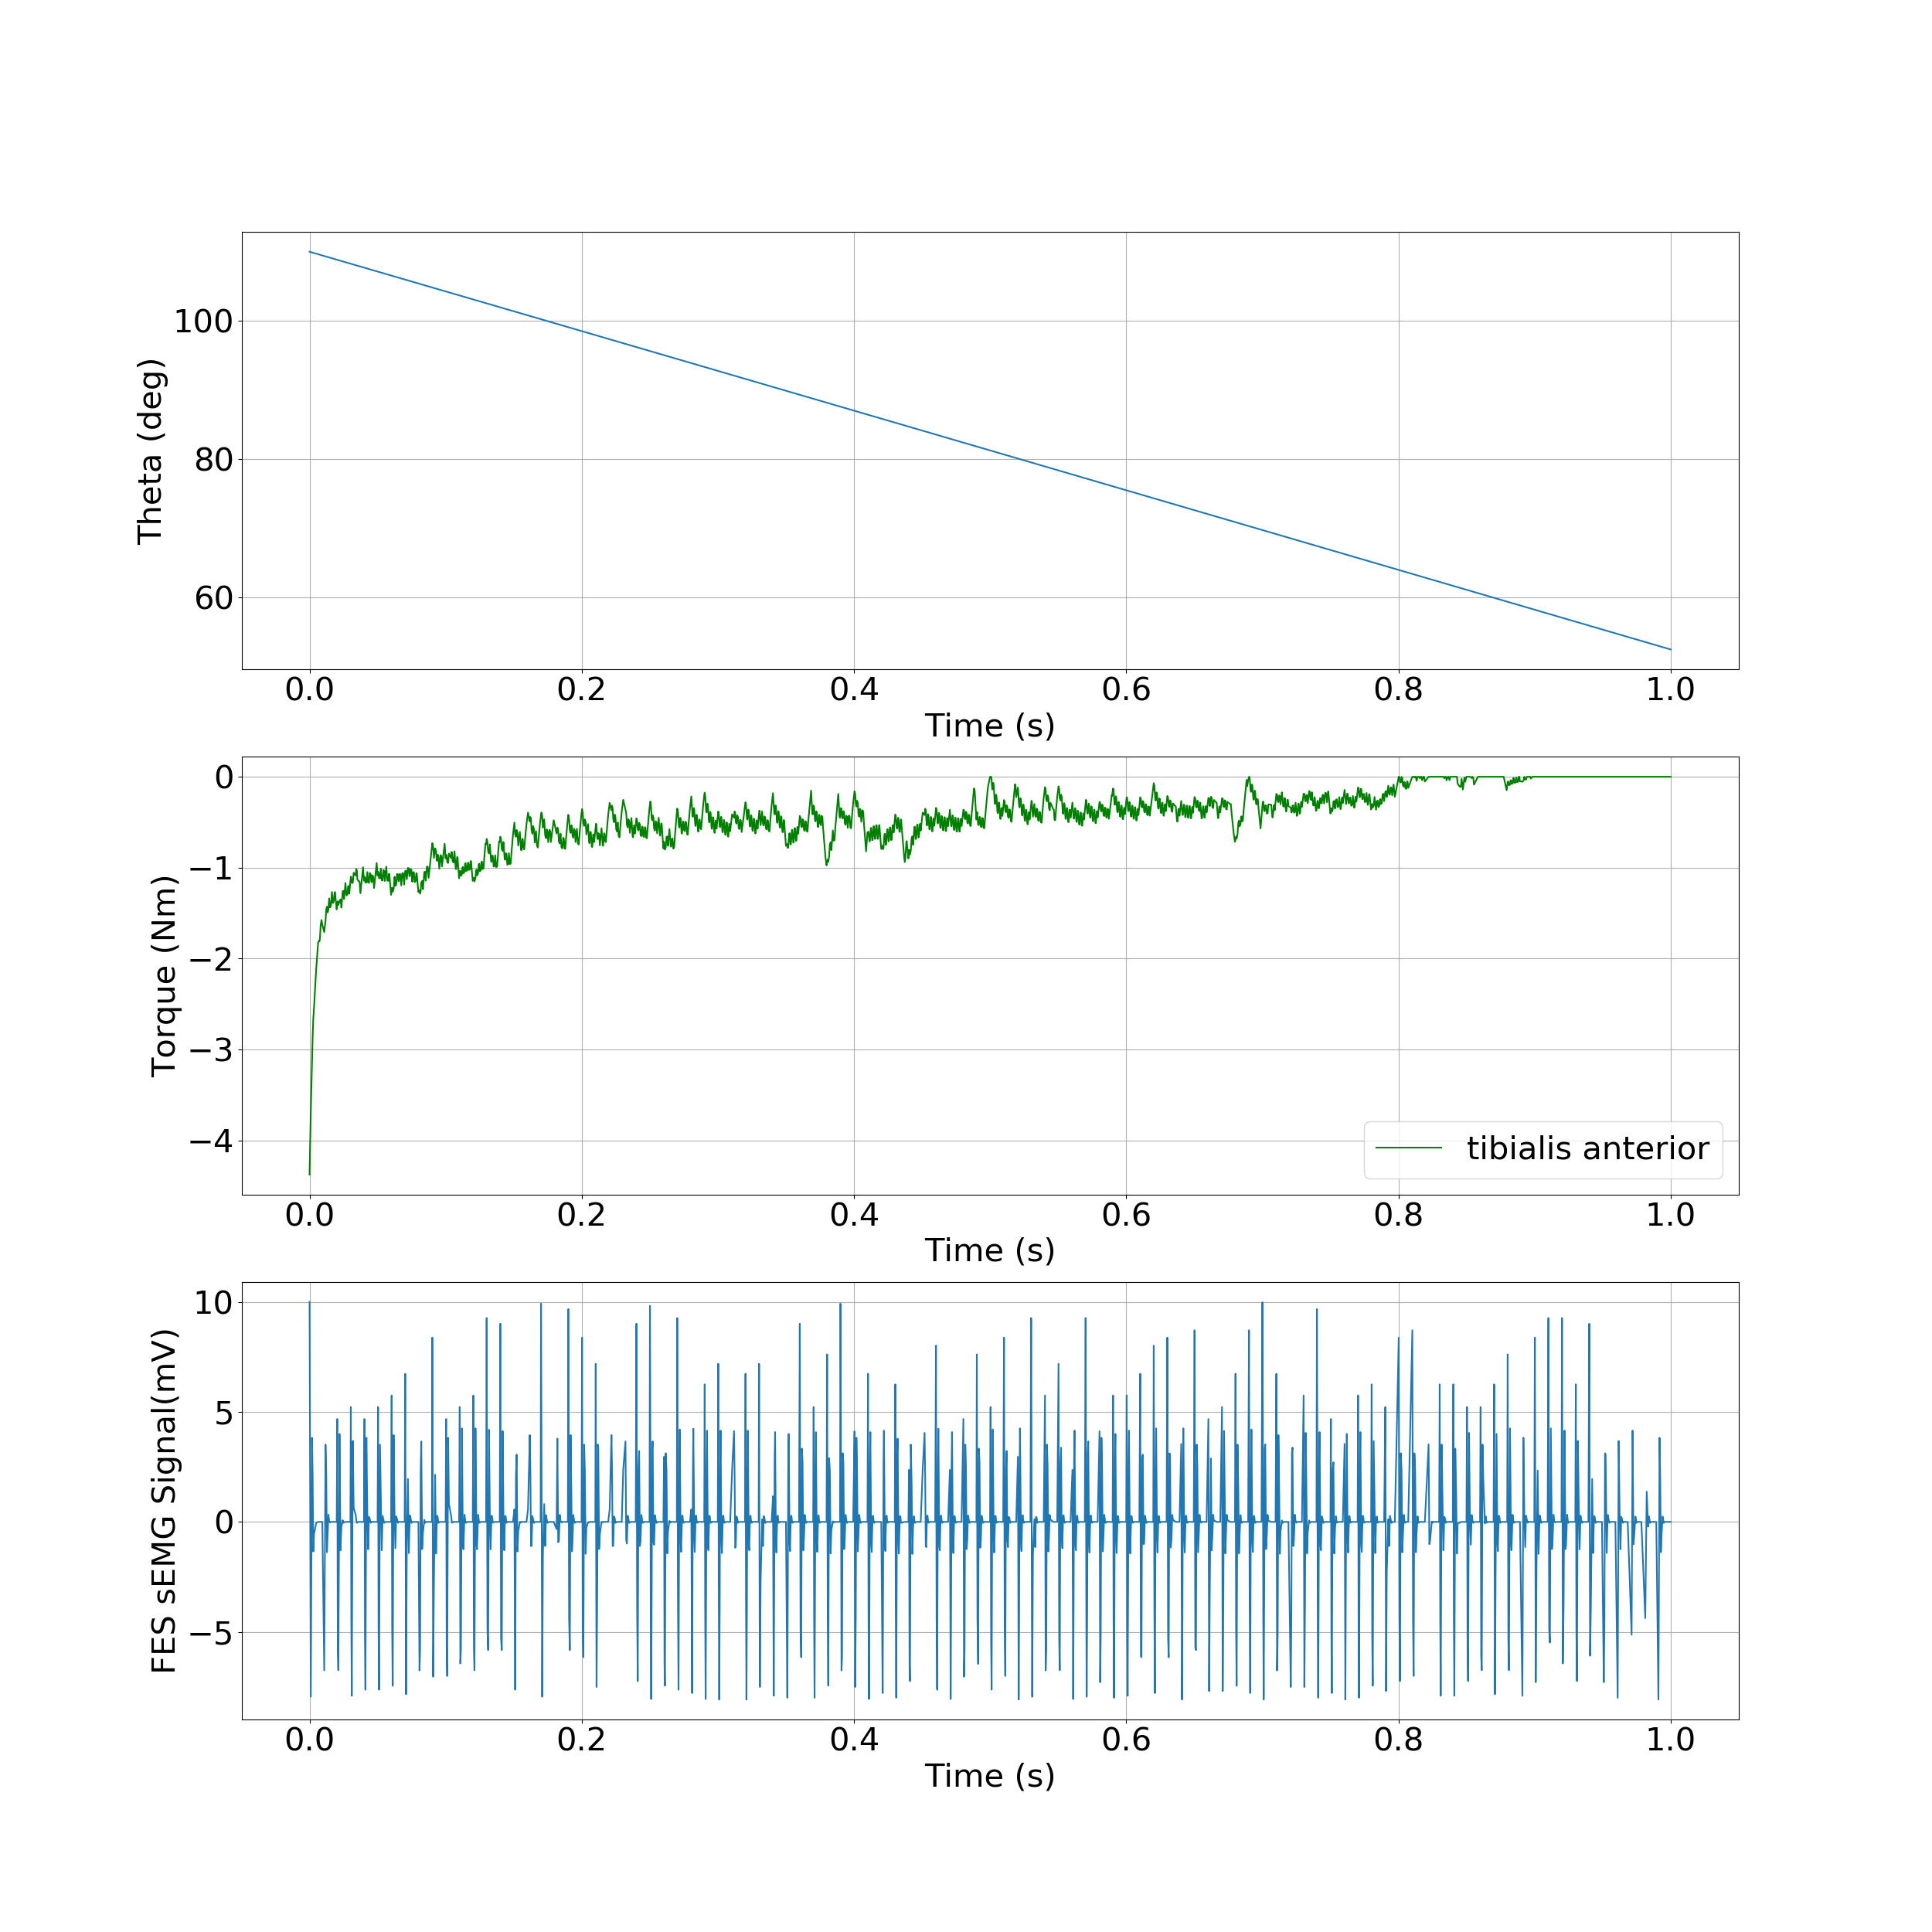

Data behind this chart, as committed beside it:
, time, theta, torque
0, 0.0, 1.92, -4.376
1, 0.0009048, 1.919, -3.685
2, 0.001781, 1.918, -3.16
3, 0.00227, 1.918, -2.858
4, 0.002759, 1.917, -2.654
5, 0.003285, 1.917, -2.54
6, 0.004884, 1.915, -2.113
7, 0.006315, 1.914, -1.822
8, 0.006989, 1.913, -1.804
9, 0.007357, 1.913, -1.809
10, 0.007724, 1.912, -1.758
11, 0.008125, 1.912, -1.639
12, 0.008753, 1.911, -1.576
13, 0.00938, 1.91, -1.627
14, 0.01078, 1.909, -1.709
15, 0.01174, 1.908, -1.585
16, 0.01226, 1.908, -1.459
17, 0.01279, 1.907, -1.428
18, 0.01331, 1.907, -1.493
19, 0.01386, 1.906, -1.463
20, 0.0144, 1.905, -1.338
21, 0.0151, 1.905, -1.438
22, 0.01578, 1.904, -1.409
23, 0.01642, 1.903, -1.267
24, 0.01718, 1.903, -1.389
25, 0.01789, 1.902, -1.366
26, 0.01831, 1.902, -1.274
27, 0.01873, 1.901, -1.268
28, 0.01916, 1.901, -1.346
29, 0.01993, 1.9, -1.458
30, 0.02033, 1.9, -1.39
31, 0.02073, 1.899, -1.369
32, 0.02114, 1.899, -1.409
33, 0.02203, 1.898, -1.372
34, 0.02275, 1.897, -1.348
35, 0.02341, 1.896, -1.439
36, 0.02432, 1.896, -1.262
37, 0.02484, 1.895, -1.254
38, 0.02535, 1.895, -1.344
39, 0.02636, 1.893, -1.168
40, 0.02714, 1.893, -1.306
41, 0.02787, 1.892, -1.294
42, 0.0283, 1.892, -1.204
43, 0.02874, 1.891, -1.201
44, 0.02917, 1.891, -1.285
45, 0.02998, 1.89, -1.148
46, 0.03033, 1.89, -1.098
47, 0.03067, 1.889, -1.104
48, 0.03102, 1.889, -1.167
49, 0.03176, 1.888, -1.167
50, 0.03243, 1.887, -1.056
51, 0.03387, 1.886, -1.087
52, 0.0343, 1.886, -1.014
53, 0.03474, 1.885, -1.028
54, 0.03517, 1.885, -1.13
55, 0.03597, 1.884, -1.147
56, 0.0367, 1.883, -1.152
57, 0.03736, 1.882, -1.281
58, 0.03928, 1.881, -0.9961
59, 0.03998, 1.88, -1.143
... 1,864 more rows
